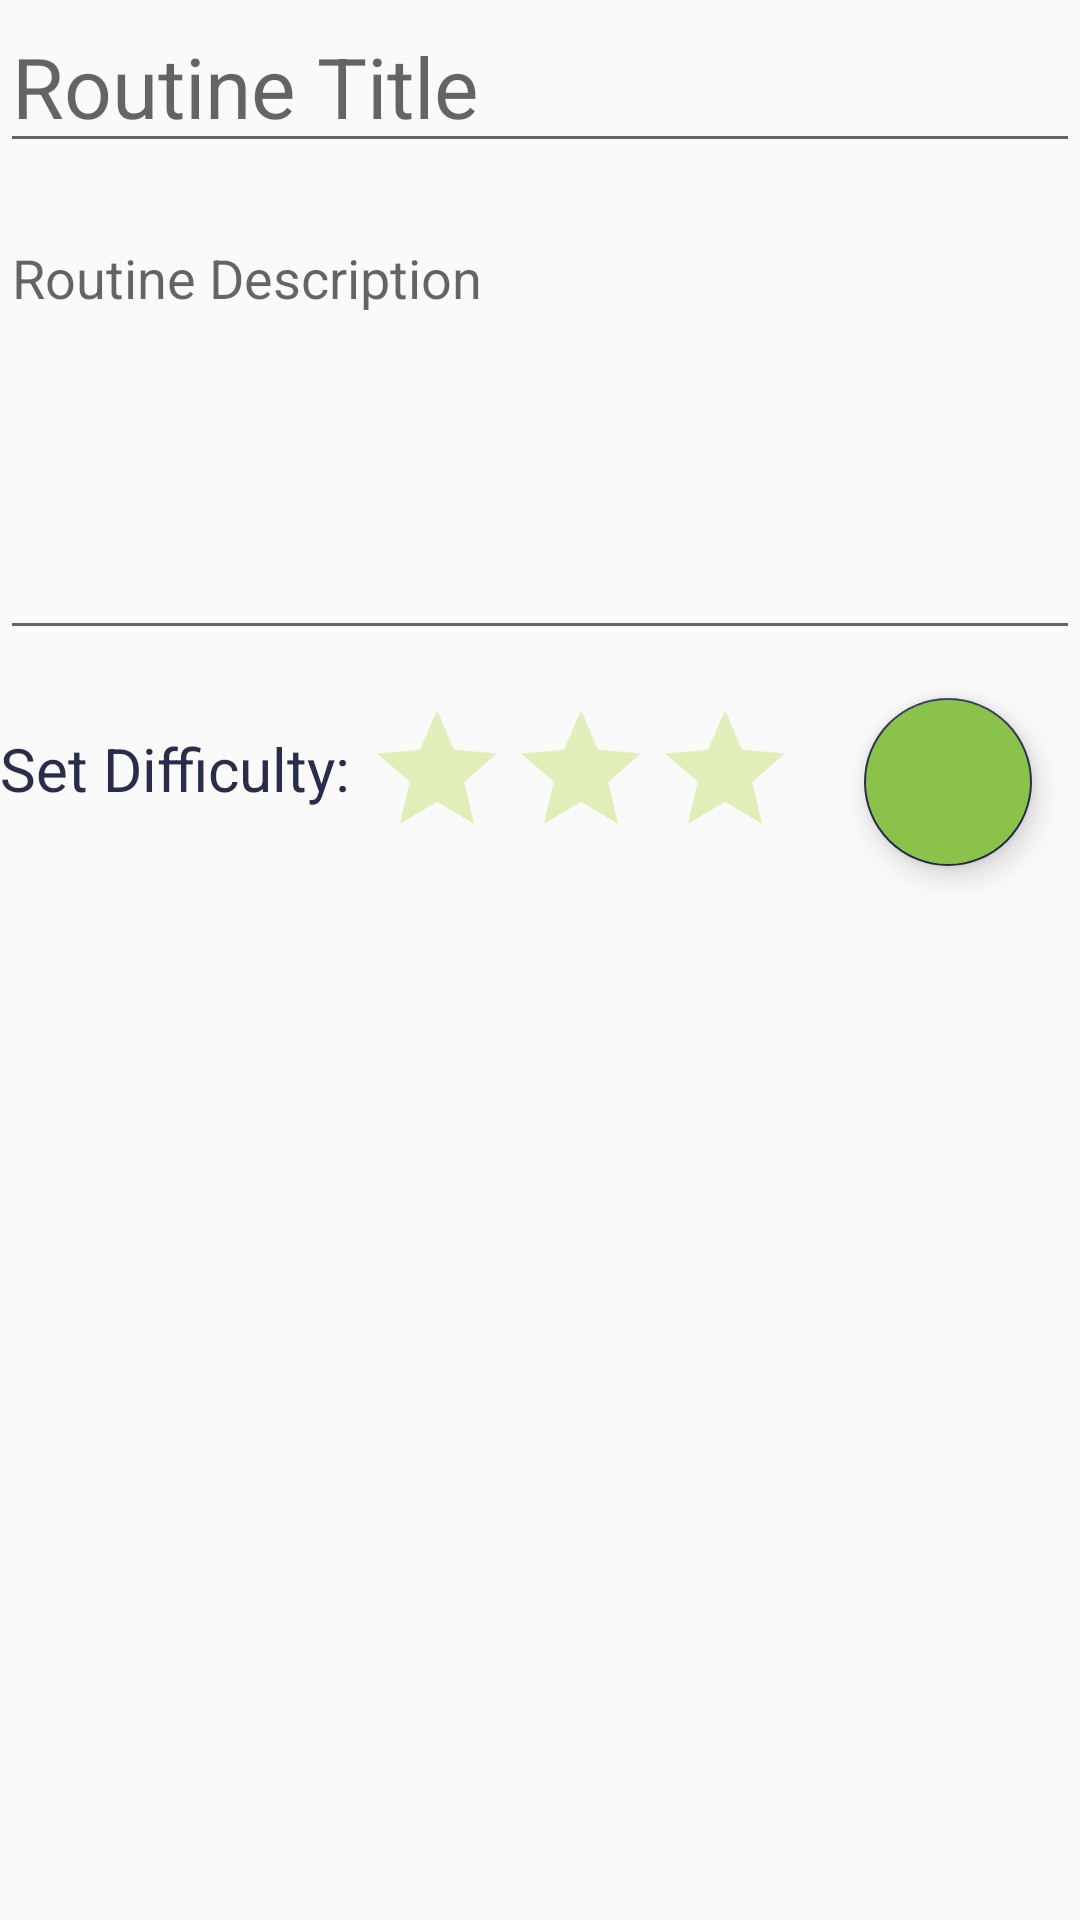

The Android layout XML behind this screen, and the referenced resources:
<!-- AndroidManifest.xml: application theme AppTheme -->
<!-- res/layout/activity_create.xml -->
<?xml version="1.0" encoding="utf-8"?>
<RelativeLayout xmlns:android="http://schemas.android.com/apk/res/android"
    xmlns:app="http://schemas.android.com/apk/res-auto"
    xmlns:tools="http://schemas.android.com/tools"
    android:layout_width="match_parent"
    android:layout_height="match_parent"
    android:layout_margin="16dp"
    tools:context=".CreateActivity">

    <EditText
        android:id="@+id/etTitle"
        android:layout_width="match_parent"
        android:layout_height="wrap_content"
        android:ems="10"
        android:textSize="28sp"
        android:inputType="textMultiLine"
        android:minLines="1"
        android:hint="Routine Title"/>

    <EditText
        android:id="@+id/etDescription"
        android:layout_width="match_parent"
        android:layout_height="wrap_content"
        android:layout_alignParentStart="true"
        android:layout_below="@+id/etTitle"
        android:layout_marginTop="16dp"
        android:ems="10"
        android:gravity="start|top"
        android:inputType="textMultiLine"
        android:minLines="6"
        android:hint="Routine Description"/>

    <TextView
        android:id="@+id/tvDifficulty"
        android:layout_width="wrap_content"
        android:layout_height="wrap_content"
        android:layout_below="@+id/etDescription"
        android:layout_marginTop="26dp"
        android:textAlignment="center"
        android:textSize="20dp"
        android:textColor="@color/colorAccent"
        android:text="Set Difficulty:"
        />

    <RatingBar
        android:id="@+id/rvSetDifficulty"
        android:theme="@style/difficultyRatingLrg"
        android:layout_width="wrap_content"
        android:layout_height="wrap_content"
        android:layout_below="@+id/etDescription"
        android:layout_toEndOf="@+id/tvDifficulty"
        android:numStars="3"
        android:layout_marginTop="16dp"
        android:layout_marginStart="5dp"/>

    <com.google.android.material.floatingactionbutton.FloatingActionButton
        android:id="@+id/fabCreate"
        style="@style/floatingButton"
        android:layout_width="wrap_content"
        android:layout_height="wrap_content"
        android:layout_below="@+id/etDescription"
        android:layout_alignParentEnd="true"
        android:layout_margin="16dp"
        android:backgroundTint="@color/colorPrimary"
        android:src="@drawable/plus_fill"
        android:tint="@color/colorAccent"
        app:rippleColor="@color/colorPrimaryDark" />

</RelativeLayout>
<!-- resources referenced by this layout -->
<resources>
  <color name="colorAccent">#282D4A</color>
  <color name="colorPrimary">#8BC34A</color>
  <color name="colorPrimaryDark">#4CAF50</color>
  <style name="difficultyRatingLrg" parent="Widget.AppCompat.RatingBar">
          
          <item name="colorControlActivated">@color/colorPrimary</item>
          <item name="colorControlNormal">@android:color/holo_green_light</item>
      </style>
  <style name="floatingButton" parent="Widget.Design.FloatingActionButton">
          <item name="android:background">@color/colorPrimary</item>
      </style>
  <style name="AppTheme" parent="Theme.AppCompat.Light.DarkActionBar">
          
          <item name="colorPrimary">@color/colorPrimary</item>
          <item name="colorPrimaryDark">@color/colorPrimaryDark</item>
          <item name="colorAccent">@color/colorAccent</item>
      </style>
</resources>
